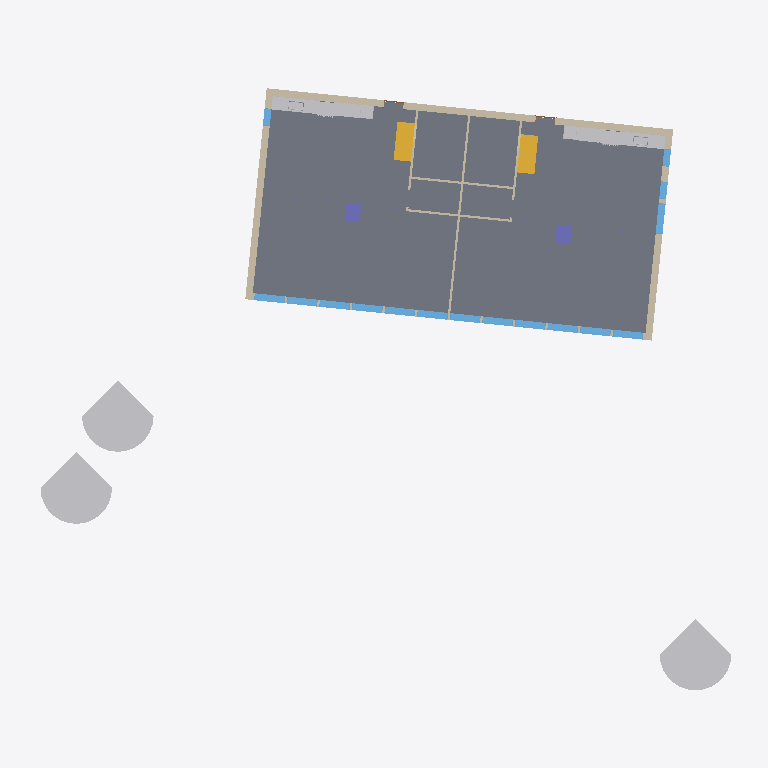
Plan cut of the same IFC building model at storey '1. etasje' (level 0.00 m, cut at 1.40 m), seen from above with north up, elements coloured by IFC class: 16 windows (light blue), 13 other elements (light grey), 11 walls (beige), 2 slabs (grey), 2 stairs (yellow), 2 columns (violet). Cut surfaces are drawn darker.
Extent 32.6 m × 29.1 m × 10.2 m (x, y, z). Storeys (3): 0. kjeller at -0.80 m; 1. etasje at 0.00 m; 2. etasje at 2.85 m. Elements (109): 26 IfcFurnishingElement, 26 IfcWindow, 20 IfcWallStandardCase, 15 IfcBuildingElementProxy, 8 IfcColumn, 4 IfcWall, 3 IfcSlab, 2 IfcDoor, 2 IfcFlowTerminal, 2 IfcStair, 1 IfcRoof.

HEADER;
FILE_DESCRIPTION(('ViewDefinition [CoordinationView_V2.0]'),'2;1');
FILE_NAME('01-2019','2019-04-26T10:33:08',('Hans Martin Eikerol','hans.martin.eikerol@vavisjon.no'),('VA Visjon'),'The EXPRESS Data Manager Version 5.02.0100.07 : ','20180328_1600(x64) - Exporter 19.0.1.1 - Alterna','');
FILE_SCHEMA(('IFC2X3'));
ENDSEC;
DATA;
#112=IFCPROJECT('2bb286$Af9iuq951kXeLkf',#48,'01-2019',$,$,'Grethes hus','Skisse',(#104),#99);
#64178=IFCSITE('12bEnZLlH9KvTuRDnNYXdO',#48,'Surface:393946',$,'',#64177,#64174,$,.ELEMENT.,(42,21,31,181945),(-71,-3,-24,-263305),0.0,$,$);
#120=IFCBUILDING('2bb286$Af9iuq951kXeLke',#48,'Grethes hus',$,$,#32,$,'Grethes hus',.ELEMENT.,$,$,#118);
#131=IFCBUILDINGSTOREY('2bb286$Af9iuq951jUM_U4',#48,'0. kjeller',$,$,#129,$,'0. kjeller',.ELEMENT.,-800.0);
#135=IFCBUILDINGSTOREY('2bb286$Af9iuq951jUNgLk',#48,'1. etasje',$,$,#134,$,'1. etasje',.ELEMENT.,0.0);
#141=IFCBUILDINGSTOREY('2bb286$Af9iuq951jUNgRl',#48,'2. etasje',$,$,#140,$,'2. etasje',.ELEMENT.,2850.0);
#531=IFCSLAB('2hzaksm_vDFR56vznGJONR',#48,'Floor:_Bjelkelag 298mm:345269',$,'Floor:_Bjelkelag 298mm',#507,#529,'345269',.FLOOR.);
#701=IFCSLAB('1xzRHg5wPCVvg4uLjqoxzb',#48,'Floor:_Bjelkelag 298mm:346370',$,'Floor:_Bjelkelag 298mm',#668,#699,'346370',.FLOOR.);
#62713=IFCBUILDINGELEMENTPROXY('3vORQ_Mrv83v$twYT309RL',#48,'M_RPC Tree - Conifer:Eastern Hemlock - 7.6 Meters:393025',$,'Eastern Hemlock - 7.6 Meters',#62712,#62707,'393025',$);
#62731=IFCBUILDINGELEMENTPROXY('3vORQ_Mrv83v$twYT309Pw',#48,'M_RPC Tree - Conifer:Eastern Hemlock - 7.6 Meters:393198',$,'Eastern Hemlock - 7.6 Meters',#62730,#62725,'393198',$);
#62694=IFCBUILDINGELEMENTPROXY('3vORQ_Mrv83v$twYT309Tm',#48,'M_RPC Tree - Conifer:Eastern Hemlock - 7.6 Meters:392932',$,'Eastern Hemlock - 7.6 Meters',#62693,#62688,'392932',$);
#1041=IFCWALLSTANDARDCASE('3Q87Kkn4X0hh69O_upt9P1',#48,'Basic Wall:_Bindeingsverk 316mm:348322',$,'Basic Wall:_Bindeingsverk 316mm:347474',#992,#1039,'348322');
#1151=IFCWALLSTANDARDCASE('3Q87Kkn4X0hh69O_upt9P0',#48,'Basic Wall:_Bindeingsverk 316mm:348323',$,'Basic Wall:_Bindeingsverk 316mm:347474',#1112,#1149,'348323');
#1288=IFCWALLSTANDARDCASE('3Q87Kkn4X0hh69O_upt9P6',#48,'Basic Wall:_Bindeingsverk 316mm:348325',$,'Basic Wall:_Bindeingsverk 316mm:347474',#1249,#1286,'348325');
#61449=IFCSTAIR('19RA9P4lj7tu78J8xPQQkQ',#48,'Assembled Stair:Stair:389268',$,'Assembled Stair:_190mm max riser 250mm going 2:388075',#61448,$,'389268',.NOTDEFINED.);
#61239=IFCSTAIR('2m4BvvJK17VeX6LNuKVsvX',#48,'Assembled Stair:Stair:388024',$,'Assembled Stair:_190mm max riser 250mm going 2:388075',#61238,$,'388024',.NOTDEFINED.);
#7106=IFCFURNISHINGELEMENT('0AcubLcjbDbQQeAgLg2Y6K',#48,'M_Counter Top w Sink:600mm Depth:372230',$,'600mm Depth',#7105,#7092,'372230');
#31810=IFCFURNISHINGELEMENT('3cDMTWgdr3igPBCsBF2w4N',#48,'M_Counter Top w Sink:600mm Depth:384323',$,'600mm Depth',#31809,#31796,'384323');
#20210=IFCWALLSTANDARDCASE('0AcubLcjbDbQQeAgLg2Y0r',#48,'Basic Wall:_Bindeingsverk 99mm:372647',$,'Basic Wall:_Bindeingsverk 99mm:372309',#20171,#20208,'372647');
#41199=IFCFURNISHINGELEMENT('3cDMTWgdr3igPBCsBF2w4T',#48,'M_Counter Top:600mm Depth:384329',$,'600mm Depth',#41198,#41185,'384329');
#16514=IFCFURNISHINGELEMENT('0AcubLcjbDbQQeAgLg2Y6U',#48,'M_Counter Top:600mm Depth:372236',$,'600mm Depth',#16513,#16500,'372236');
#20780=IFCCOLUMN('0AcubLcjbDbQQeAgLg2aeS',#48,'M_Rectangular Column:_830x700mm:378254',$,'_830x700mm',#20779,#20774,'378254');
#58605=IFCCOLUMN('3cDMTWgdr3igPBCsBF2w6K',#48,'M_Rectangular Column:_830x700mm:384448',$,'_830x700mm',#58604,#58599,'384448');
#54943=IFCBUILDINGELEMENTPROXY('3cDMTWgdr3igPBCsBF2w45',#48,'M_Range-Electric:750mm:384337',$,'750mm',#54942,#54929,'384337',$);
#31105=IFCBUILDINGELEMENTPROXY('3cDMTWgdr3igPBCsBF2w1$',#48,'M_Range-Electric:750mm:384043',$,'750mm',#31104,#31091,'384043',$);
#1233=IFCWALLSTANDARDCASE('3Q87Kkn4X0hh69O_upt9P7',#48,'Basic Wall:_Bindeingsverk 316mm:348324',$,'Basic Wall:_Bindeingsverk 316mm:347474',#1190,#1231,'348324');
#1500=IFCWINDOW('3Q87Kkn4X0hh69O_upt9xy',#48,'M_Fixed:_1400x2200mm:350239',$,'_1400x2200mm',#65328,#1492,'350239',2200.0,1400.0);
#1730=IFCWINDOW('3Q87Kkn4X0hh69O_upt9$V',#48,'M_Fixed:_1400x2200mm:350524',$,'_1400x2200mm',#65354,#1722,'350524',2200.0,1400.0);
#3063=IFCWINDOW('3Q87Kkn4X0hh69O_uptBNo',#48,'M_Fixed:_1400x1000mm:357137',$,'_1400x1000mm',#65666,#3055,'357137',999.999999999997,1400.0);
#1546=IFCWINDOW('3Q87Kkn4X0hh69O_upt9$t',#48,'M_Fixed:_1400x2200mm:350484',$,'_1400x2200mm',#65562,#1538,'350484',2200.0,1400.0);
#1684=IFCWINDOW('3Q87Kkn4X0hh69O_upt9$H',#48,'M_Fixed:_1400x2200mm:350514',$,'_1400x2200mm',#65406,#1676,'350514',2200.0,1400.0);
#1592=IFCWINDOW('3Q87Kkn4X0hh69O_upt9$z',#48,'M_Fixed:_1400x2200mm:350494',$,'_1400x2200mm',#65510,#1584,'350494',2200.0,1400.0);
#1615=IFCWINDOW('3Q87Kkn4X0hh69O_upt9$0',#48,'M_Fixed:_1400x2200mm:350499',$,'_1400x2200mm',#65484,#1607,'350499',2200.0,1400.0);
#1661=IFCWINDOW('3Q87Kkn4X0hh69O_upt9$E',#48,'M_Fixed:_1400x2200mm:350509',$,'_1400x2200mm',#65432,#1653,'350509',2200.0,1400.0);
#1569=IFCWINDOW('3Q87Kkn4X0hh69O_upt9$w',#48,'M_Fixed:_1400x2200mm:350489',$,'_1400x2200mm',#65536,#1561,'350489',2200.0,1400.0);
#1707=IFCWINDOW('3Q87Kkn4X0hh69O_upt9$K',#48,'M_Fixed:_1400x2200mm:350519',$,'_1400x2200mm',#65380,#1699,'350519',2200.0,1400.0);
#1523=IFCWINDOW('3Q87Kkn4X0hh69O_upt9$i',#48,'M_Fixed:_1400x2200mm:350479',$,'_1400x2200mm',#65588,#1515,'350479',2200.0,1400.0);
#1638=IFCWINDOW('3Q87Kkn4X0hh69O_upt9$B',#48,'M_Fixed:_1400x2200mm:350504',$,'_1400x2200mm',#65458,#1630,'350504',2200.0,1400.0);
#1475=IFCWINDOW('3Q87Kkn4X0hh69O_upt9N3',#48,'M_Fixed:_1400x2200mm:348960',$,'_1400x2200mm',#65302,#1467,'348960',2200.0,1400.0);
#15119=IFCFLOWTERMINAL('0AcubLcjbDbQQeAgLg2Y6L',#48,'M_Sink Kitchen-Single:760 x 535mm:372231',$,'760 x 535mm',#15118,#15105,'372231');
#39816=IFCFLOWTERMINAL('3cDMTWgdr3igPBCsBF2w4G',#48,'M_Sink Kitchen-Single:760 x 535mm:384324',$,'760 x 535mm',#39815,#39802,'384324');
#58252=IFCWALL('3cDMTWgdr3igPBCsBF2w7k',#48,'Basic Wall:_Bindeingsverk 99mm:384442',$,'Basic Wall:_Bindeingsverk 99mm:372309',#58105,#58250,'384442');
#20404=IFCWALL('0AcubLcjbDbQQeAgLg2Zeu',#48,'Basic Wall:_Bindeingsverk 99mm:374186',$,'Basic Wall:_Bindeingsverk 99mm:372309',#20257,#20402,'374186');
#41365=IFCFURNISHINGELEMENT('3cDMTWgdr3igPBCsBF2w4U',#48,'M_Tall Cabinet-Single Door(2):600mm:384330',$,'600mm',#41364,#41351,'384330');
#16696=IFCFURNISHINGELEMENT('0AcubLcjbDbQQeAgLg2Y6V',#48,'M_Tall Cabinet-Single Door(2):600mm:372237',$,'600mm',#16695,#16682,'372237');
#3198=IFCWINDOW('3Q87Kkn4X0hh69O_uptBK9',#48,'M_Fixed:_800x2000mm:357354',$,'_800x2000mm',#65274,#3190,'357354',2000.0,800.0);
#2905=IFCWINDOW('3Q87Kkn4X0hh69O_uptBUe',#48,'M_Fixed:_800x1000mm:356683',$,'_800x1000mm',#65614,#2897,'356683',999.999999999997,800.000000000001);
#2930=IFCWINDOW('3Q87Kkn4X0hh69O_uptBNc',#48,'M_Fixed:_800x1000mm:357125',$,'_800x1000mm',#65640,#2922,'357125',999.999999999997,800.000000000001);
#20457=IFCWALLSTANDARDCASE('0AcubLcjbDbQQeAgLg2ZcF',#48,'Basic Wall:_Bindeingsverk 99mm:374301',$,'Basic Wall:_Bindeingsverk 99mm:372309',#20420,#20455,'374301');
#20510=IFCWALLSTANDARDCASE('0AcubLcjbDbQQeAgLg2ZZu',#48,'Basic Wall:_Bindeingsverk 99mm:374634',$,'Basic Wall:_Bindeingsverk 99mm:372309',#20473,#20508,'374634');
#58304=IFCWALLSTANDARDCASE('3cDMTWgdr3igPBCsBF2w7l',#48,'Basic Wall:_Bindeingsverk 99mm:384443',$,'Basic Wall:_Bindeingsverk 99mm:372309',#58267,#58302,'384443');
#58357=IFCWALLSTANDARDCASE('3cDMTWgdr3igPBCsBF2w7e',#48,'Basic Wall:_Bindeingsverk 99mm:384444',$,'Basic Wall:_Bindeingsverk 99mm:372309',#58320,#58355,'384444');
ENDSEC;
